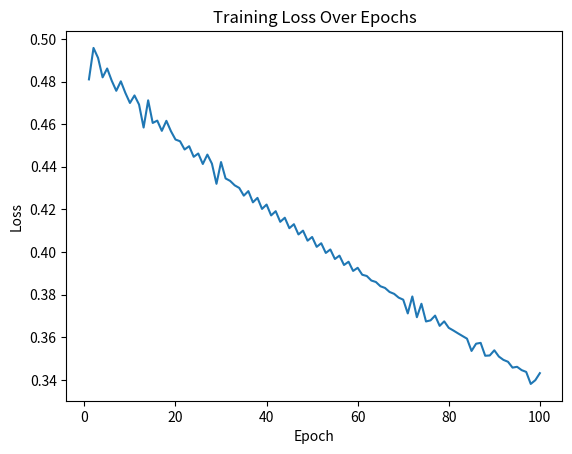

This chart was generated by the following Python code:
import numpy as np
import matplotlib.pyplot as plt

# Sigmoid activation function
def sigmoid(z):
    return 1 / (1 + np.exp(-z))

# Derivative of sigmoid
def sigmoid_derivative(z):
    return sigmoid(z) * (1 - sigmoid(z))

# ReLU activation function
def relu(z):
    return np.maximum(0, z)

# Derivative of ReLU
def relu_derivative(z):
    return (z > 0).astype(float)

# XOR dataset
X = np.array([[0, 0], [0, 1], [1, 0], [1, 1]])  # Inputs
y = np.array([0, 1, 1, 0])  # Labels

# Initialize parameters
W = np.array([[1, 1], [1, 1]], dtype=float)  # Weight matrix
c = np.array([0, -1], dtype=float)  # Bias vector for hidden layer
w = np.array([1, -2], dtype=float)  # Weight vector for output layer
b = -0.5  # Bias for output layer

# Forward pass and loss computation
def forward_pass(x, y, W, c, w, b):
    z = np.dot(W, x) + c  # Linear transformation
    h = relu(z)  # ReLU activation
    output = sigmoid(np.dot(w, h) + b)  # Sigmoid activation
    loss = - (y * np.log(output) + (1 - y) * np.log(1 - output))  # Cross-entropy loss
    return output, loss, z, h

# Compute gradients
def compute_gradients(x, y, W, c, w, b, z, h, output):
    dL_doutput = output - y  # Gradient of loss w.r.t. output
    doutput_dz2 = sigmoid_derivative(np.dot(w, h) + b)  # Gradient of sigmoid
    dz2_dh = w  # Gradient of linear combination w.r.t. hidden layer
    dh_dz1 = relu_derivative(z)  # Gradient of ReLU
    dz1_dW = np.outer(x, np.ones_like(c))  # Gradient of linear transformation w.r.t. W

    # Gradients for each parameter
    dL_db = dL_doutput * doutput_dz2
    dL_dw = dL_doutput * doutput_dz2 * h
    dL_dh = dL_doutput * doutput_dz2 * dz2_dh
    dL_dz1 = dL_dh * dh_dz1
    dL_dW = np.outer(dL_dz1, x)
    dL_dc = dL_dz1

    return dL_dW, dL_dc, dL_dw, dL_db

# Problem 2: Compute outputs, losses, and gradients for all samples
print("Problem 2: Outputs, Losses, and Gradients")
for i in range(len(X)):
    x = X[i]
    label = y[i]
    output, loss, z, h = forward_pass(x, label, W, c, w, b)
    dW, dc, dw, db = compute_gradients(x, label, W, c, w, b, z, h, output)
    print(f"Sample {i + 1}:")
    print(f"  Input: {x}, Label: {label}")
    print(f"  Output: {output:.4f}, Loss: {loss:.4f}")
    print(f"  Gradients: dW={dW}, dc={dc}, dw={dw}, db={db}")
    print()

#training the network
print("Problem 3: Training the Network")
learning_rate = 0.1
epochs = 100
losses = []
for epoch in range(epochs):
    total_loss = 0
    for i in range(len(X)):
        x = X[i]
        label = y[i]
        # Forward pass
        output, loss, z, h = forward_pass(x, label, W, c, w, b)
        total_loss += loss
        # Compute gradients
        dW, dc, dw, db = compute_gradients(x, label, W, c, w, b, z, h, output)
        # Update parameters
        W -= learning_rate * dW
        c -= learning_rate * dc
        w -= learning_rate * dw
        b -= learning_rate * db
    losses.append(total_loss / len(X))
    print(f"Epoch {epoch + 1}: Loss = {total_loss / len(X):.4f}")
# Plot training loss
plt.plot(range(1, epochs + 1), losses)
plt.xlabel("Epoch")
plt.ylabel("Loss")
plt.title("Training Loss Over Epochs")
plt.show()

# Find optimal adversarial example
def find_adversarial_example(W, c, w, b, X, y):
    min_distance = float('inf')
    adversarial_example = None
    for i in range(len(X)):
        for j in range(len(X)):
            if i != j and (y[i] - 0.5) * (y[j] - 0.5) < 0:
                x1 = X[i]
                x2 = X[j]
                distance = np.linalg.norm(x1 - x2)
                if distance < min_distance:
                    min_distance = distance
                    adversarial_example = x2
    return adversarial_example

adversarial_example = find_adversarial_example(W, c, w, b, X, y)
print(f"Optimal Adversarial Example: {adversarial_example}")